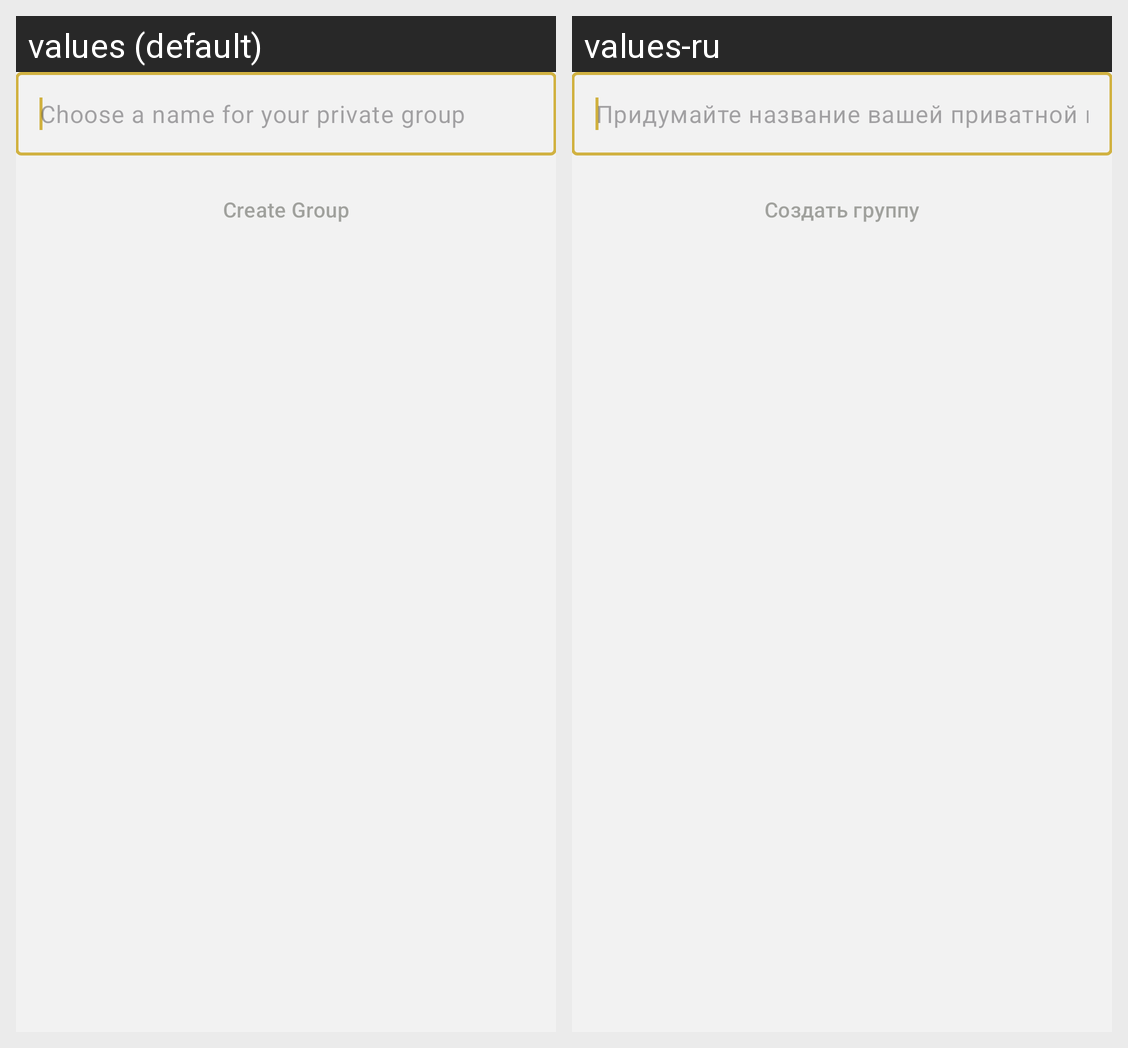

Locale-by-locale string values for the Android screen shown in this grid:
Android screen res/layout/fragment_create_group.xml rendered under 2 locales, left to right: values (default), values-ru. Device: Nexus 5 (rendered at 1080×1920; each locale shown at half size, 540×960, under a caption strip naming it); theme MeshyTheme.
Strings drawn on this screen, with the default value and each locale's value (text and hints the layout hard-codes, and strings that could not be matched under every locale, appear in the picture but are not listed):

groups_create_group_hint
  values: Choose a name for your private group
  values-ru: Придумайте название вашей приватной группы

groups_create_group_button
  values: Create Group
  values-ru: Создать группу
